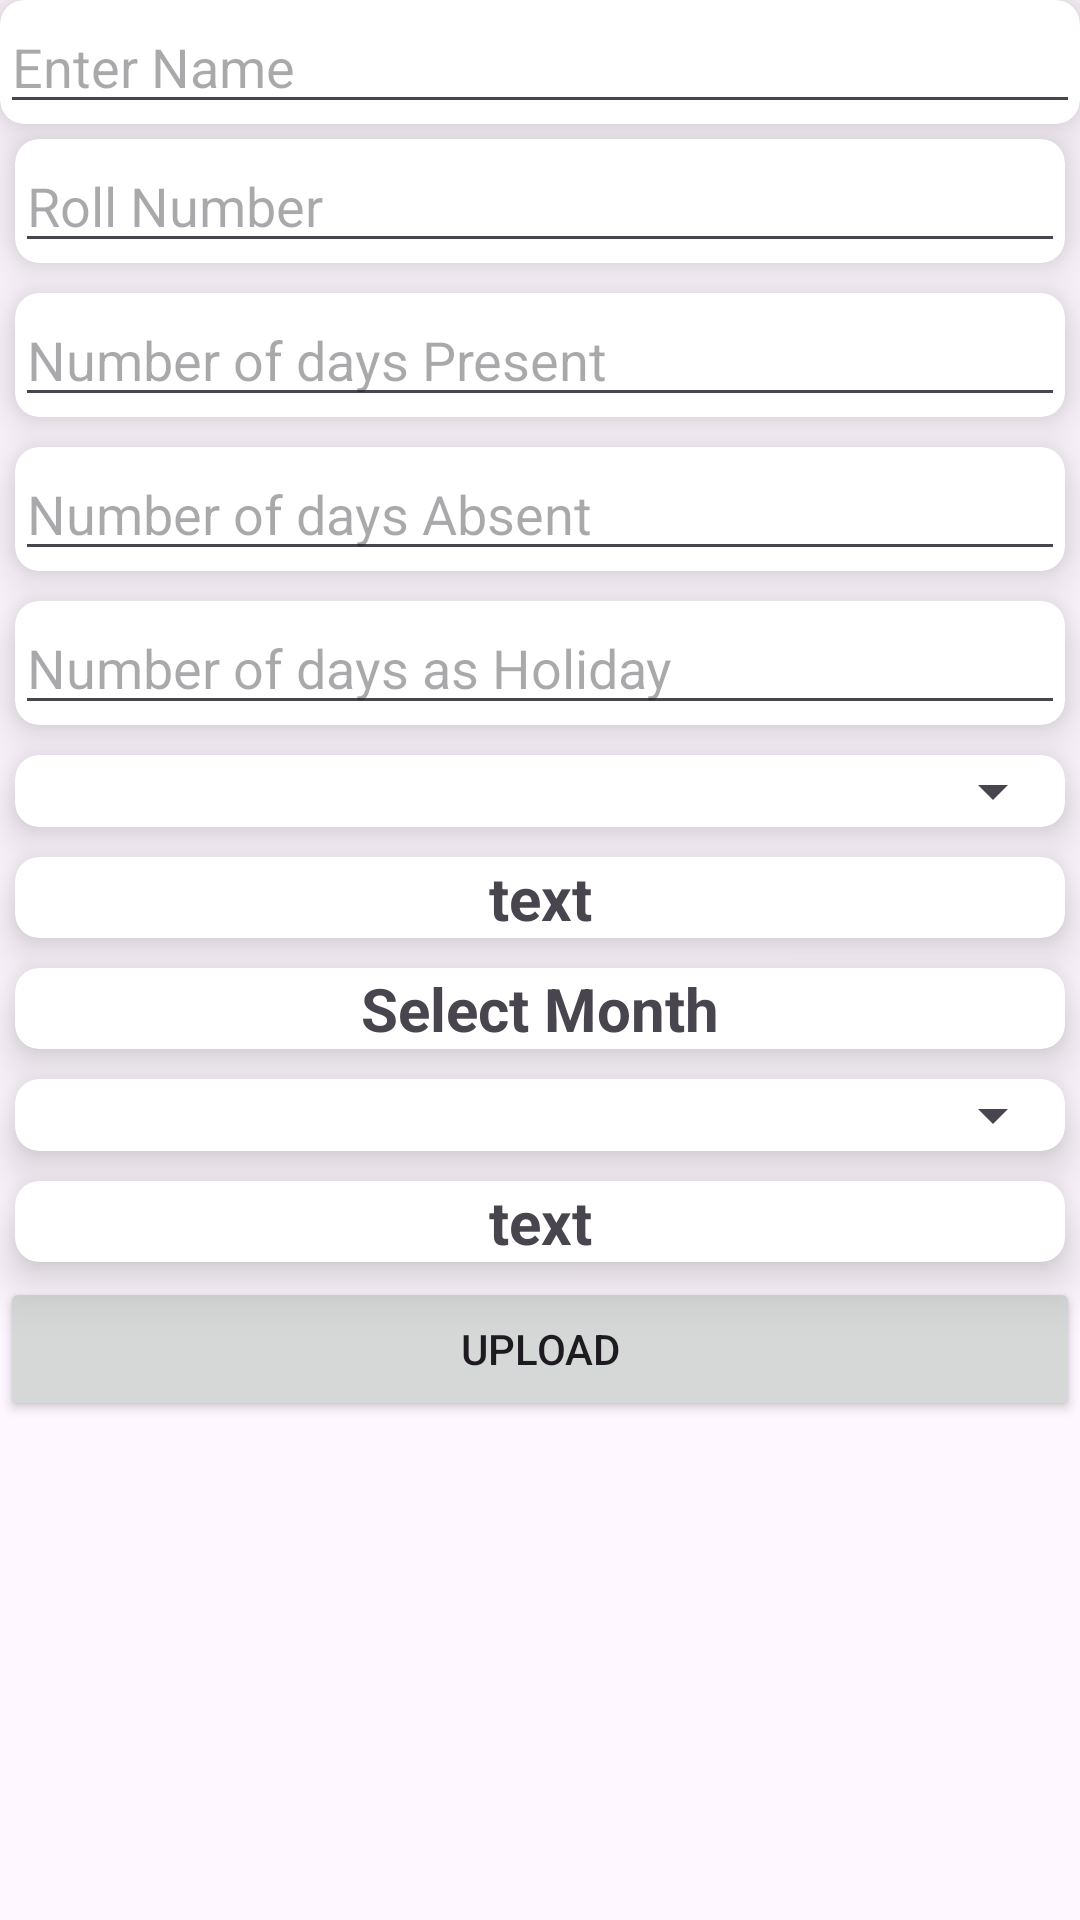

Layout XML and referenced resources for this Android screen:
<!-- AndroidManifest.xml: application theme Theme.Techpal -->
<!-- res/layout/activity_attendance.xml -->
<?xml version="1.0" encoding="utf-8"?>
<LinearLayout xmlns:android="http://schemas.android.com/apk/res/android"
    xmlns:app="http://schemas.android.com/apk/res-auto"
    xmlns:tools="http://schemas.android.com/tools"
    android:layout_width="match_parent"
    android:layout_height="match_parent"

    tools:context=".Attendance">
    <RelativeLayout
        android:layout_width="match_parent"
        android:layout_height="wrap_content">


        <ScrollView
            android:layout_width="match_parent"
            android:layout_height="match_parent">
            <LinearLayout
                android:orientation="vertical"
                android:layout_width="match_parent"
                android:layout_height="match_parent">


                <LinearLayout
                    android:orientation="vertical"
                    android:layout_width="match_parent"
                    android:layout_height="wrap_content">


                    <androidx.cardview.widget.CardView
                        android:layout_width="match_parent"
                        android:layout_height="wrap_content"
                        app:cardElevation="10dp"
                        app:cardCornerRadius="8dp"
                        app:cardBackgroundColor="@color/white"
                        app:cardMaxElevation="12dp"
                        >
                        <EditText
                            android:drawableLeft="@drawable/create_24"
                            android:inputType="textCapCharacters"
                            android:hint="Enter Name"
                            android:id="@+id/subject"
                            android:layout_width="match_parent"
                            android:layout_height="wrap_content"
                            android:layout_below="@+id/imageID"

                            />
                    </androidx.cardview.widget.CardView>
                    <androidx.cardview.widget.CardView
                        android:layout_width="match_parent"
                        android:layout_height="wrap_content"
                        app:cardElevation="10dp"
                        app:cardCornerRadius="8dp"
                        app:cardBackgroundColor="@color/white"

                        app:cardPreventCornerOverlap="true"
                        android:layout_margin="5dp"
                        >
                        <EditText
                            android:drawableLeft="@drawable/create_24"
                            android:inputType="textCapCharacters"
                            android:id="@+id/proll"
                            android:layout_width="match_parent"
                            android:layout_height="wrap_content"
                            android:layout_below="@+id/imageID"
                            android:hint="Roll Number" />
                    </androidx.cardview.widget.CardView>
                    <androidx.cardview.widget.CardView
                        android:layout_width="match_parent"
                        android:layout_height="wrap_content"
                        app:cardElevation="10dp"
                        app:cardCornerRadius="8dp"
                        app:cardBackgroundColor="@color/white"

                        app:cardPreventCornerOverlap="true"
                        android:layout_margin="5dp"
                        >
                        <EditText
                            android:drawableLeft="@drawable/create_24"
                            android:inputType="textCapCharacters"
                            android:id="@+id/tim_"
                            android:layout_width="match_parent"
                            android:layout_height="wrap_content"
                            android:layout_below="@+id/imageID"
                            android:hint="Number of days Present" />
                    </androidx.cardview.widget.CardView>

                    <androidx.cardview.widget.CardView
                        android:layout_width="match_parent"
                        android:layout_height="wrap_content"
                        app:cardElevation="10dp"
                        app:cardCornerRadius="8dp"
                        app:cardBackgroundColor="@color/white"
                        app:cardPreventCornerOverlap="true"
                        android:layout_margin="5dp"
                        >
                        <EditText
                            android:drawableLeft="@drawable/create_24"
                            android:inputType="textCapCharacters"
                            android:hint="Number of days Absent"
                            android:layout_width="match_parent"
                            android:layout_height="wrap_content"
                            android:id="@+id/recipt"/>
                    </androidx.cardview.widget.CardView>
                    <androidx.cardview.widget.CardView
                        android:layout_width="match_parent"
                        android:layout_height="wrap_content"
                        app:cardElevation="10dp"
                        app:cardCornerRadius="8dp"
                        app:cardBackgroundColor="@color/white"

                        app:cardPreventCornerOverlap="true"
                        android:layout_margin="5dp"
                        >
                        <EditText
                            android:drawableLeft="@drawable/create_24"
                            android:inputType="textCapCharacters"
                            android:id="@+id/tholiday"
                            android:layout_width="match_parent"
                            android:layout_height="wrap_content"
                            android:layout_below="@+id/imageID"
                            android:hint="Number of days as Holiday" />
                    </androidx.cardview.widget.CardView>


                    <androidx.cardview.widget.CardView
                        android:layout_width="match_parent"
                        android:layout_height="wrap_content"
                        app:cardElevation="10dp"
                        app:cardCornerRadius="8dp"
                        app:cardBackgroundColor="@color/white"

                        app:cardPreventCornerOverlap="true"
                        android:layout_margin="5dp"
                        >
                        <Spinner
                            android:id="@+id/spineer"
                            android:layout_width="match_parent"
                            android:layout_height="wrap_content"/>
                    </androidx.cardview.widget.CardView>
                    <androidx.cardview.widget.CardView
                        android:layout_width="match_parent"
                        android:layout_height="wrap_content"
                        app:cardElevation="10dp"
                        app:cardCornerRadius="8dp"
                        app:cardBackgroundColor="@color/white"

                        app:cardPreventCornerOverlap="true"
                        android:layout_margin="5dp"
                        >
                        <TextView
                            android:layout_width="match_parent"
                            android:layout_height="wrap_content"
                            android:text="text"
                            android:textSize="20sp"
                            android:gravity="center"
                            android:textStyle="bold"
                            android:id="@+id/text"/>

                    </androidx.cardview.widget.CardView>

                    <androidx.cardview.widget.CardView
                        android:layout_width="match_parent"
                        android:layout_height="wrap_content"
                        app:cardElevation="10dp"
                        app:cardCornerRadius="8dp"
                        app:cardBackgroundColor="@color/white"

                        app:cardPreventCornerOverlap="true"
                        android:layout_margin="5dp"
                        >
                        <TextView
                            android:layout_width="match_parent"
                            android:layout_height="wrap_content"
                            android:gravity="center"
                            android:textSize="20sp"
                            android:textStyle="bold"
                            android:text="Select Month"/>
                    </androidx.cardview.widget.CardView>
                    <androidx.cardview.widget.CardView
                        android:layout_width="match_parent"
                        android:layout_height="wrap_content"
                        app:cardElevation="10dp"
                        app:cardCornerRadius="8dp"
                        app:cardBackgroundColor="@color/white"

                        app:cardPreventCornerOverlap="true"
                        android:layout_margin="5dp"
                        >
                        <Spinner
                            android:id="@+id/spineerwork"
                            android:layout_width="match_parent"
                            android:layout_height="wrap_content"/>
                    </androidx.cardview.widget.CardView>
                    <androidx.cardview.widget.CardView
                        android:layout_width="match_parent"
                        android:layout_height="wrap_content"
                        app:cardElevation="10dp"
                        app:cardCornerRadius="8dp"
                        app:cardBackgroundColor="@color/white"

                        app:cardPreventCornerOverlap="true"
                        android:layout_margin="5dp"
                        >
                        <TextView
                            android:layout_width="match_parent"
                            android:layout_height="wrap_content"
                            android:text="text"
                            android:textSize="20sp"
                            android:gravity="center"
                            android:textStyle="bold"
                            android:id="@+id/worktext"/>

                    </androidx.cardview.widget.CardView>



                    <Button
                        android:layout_width="match_parent"
                        android:layout_height="wrap_content"
                        android:id="@+id/uploadBtnt"
                        android:text="Upload"
                        android:layout_below="@+id/chooseBtn"
                        />
                </LinearLayout>


            </LinearLayout>
        </ScrollView>
        <ProgressBar
            android:layout_centerInParent="true"
            android:visibility="gone"
            android:layout_gravity="center"
            android:id="@+id/progress_bar"
            android:layout_width="match_parent"
            android:layout_height="100dp" />
    </RelativeLayout>

</LinearLayout>
<!-- resources referenced by this layout -->
<resources>
  <style name="Theme.Techpal" parent="Base.Theme.Techpal" />
  <style name="Base.Theme.Techpal" parent="Theme.Material3.DayNight.NoActionBar">
          
          
      </style>
  <!-- not gathered from this repository: default colours our renderer supplied (Android Studio template values) -->
  <color name="white">#FFFFFFFF</color>
</resources>
